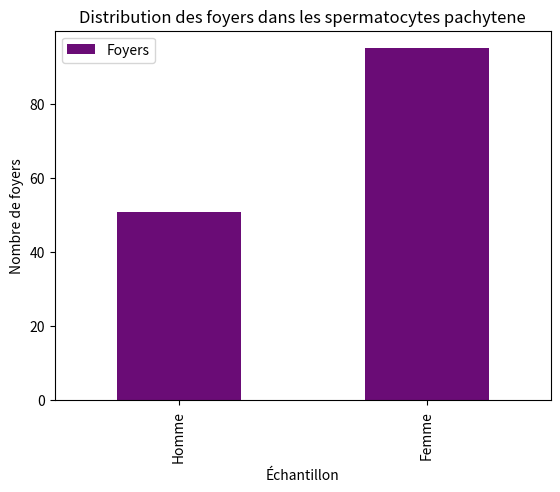

Reproduce this figure in Python.
import pandas as pd
import matplotlib.pyplot as plt

data = {'Échantillon': ['Homme', 'Femme'], 'Foyers': [50.9, 95]}
df = pd.DataFrame(data)
df.plot(kind='bar', x='Échantillon', y='Foyers', color='#6A0C76')
plt.title('Distribution des foyers dans les spermatocytes pachytene')
plt.ylabel('Nombre de foyers')
plt.show()

# Code pour afficher le graphique.